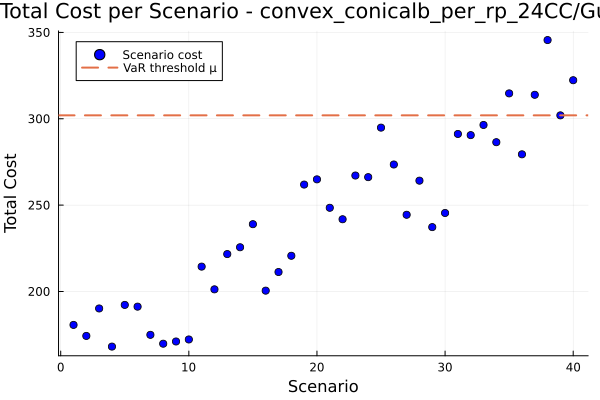

The file beside this chart, header and first rows:
id, scenario, probability, solution, total_cost
1, 1, 0.025, , 180.6
2, 2, 0.025, , 174.3
3, 3, 0.025, , 190.2
4, 4, 0.025, , 168.1
5, 5, 0.025, , 192.2
6, 6, 0.025, , 191.2
7, 7, 0.025, , 174.9
8, 8, 0.025, , 169.8
9, 9, 0.025, , 171
10, 10, 0.025, , 172.2
11, 11, 0.025, , 214.4
12, 12, 0.025, , 201.2
13, 13, 0.025, , 221.7
14, 14, 0.025, , 225.6
15, 15, 0.025, , 239
16, 16, 0.025, , 200.5
17, 17, 0.025, , 211.3
18, 18, 0.025, , 220.7
19, 19, 0.025, , 261.9
20, 20, 0.025, , 264.9
21, 21, 0.025, , 248.5
22, 22, 0.025, , 241.8
23, 23, 0.025, , 267.1
24, 24, 0.025, , 266.2
25, 25, 0.025, , 294.9
26, 26, 0.025, , 273.5
27, 27, 0.025, , 244.4
28, 28, 0.025, , 264.2
29, 29, 0.025, , 237.3
30, 30, 0.025, , 245.4
31, 31, 0.025, , 291.2
32, 32, 0.025, , 290.5
33, 33, 0.025, , 296.4
34, 34, 0.025, , 286.4
35, 35, 0.025, , 314.7
36, 36, 0.025, , 279.4
37, 37, 0.025, , 313.9
38, 38, 0.025, , 345.6
39, 39, 0.025, , 302
40, 40, 0.025, , 322.3
